Labelled photos from "dataset", an image-classification folder in queirozPedro/Classificacao-de-Celulas-Medula-Ossea. The possible labels are: BLA 0001 1000, EOS 0001 1000, LYT 0001 1000, MON 0001 1000, NGS 0001 1000, NIF 0001 1000, PMO 0001 1000.

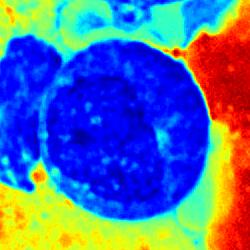
Label: EOS 0001 1000

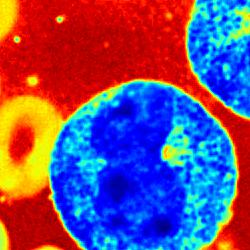
Label: PMO 0001 1000

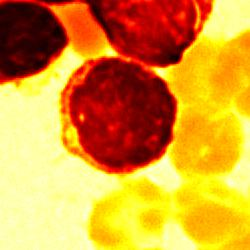
Label: LYT 0001 1000

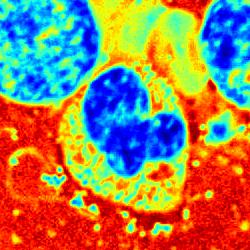
Label: NGS 0001 1000

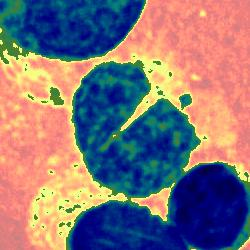
Label: MON 0001 1000

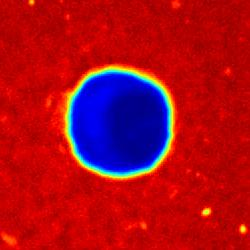
Label: NIF 0001 1000
